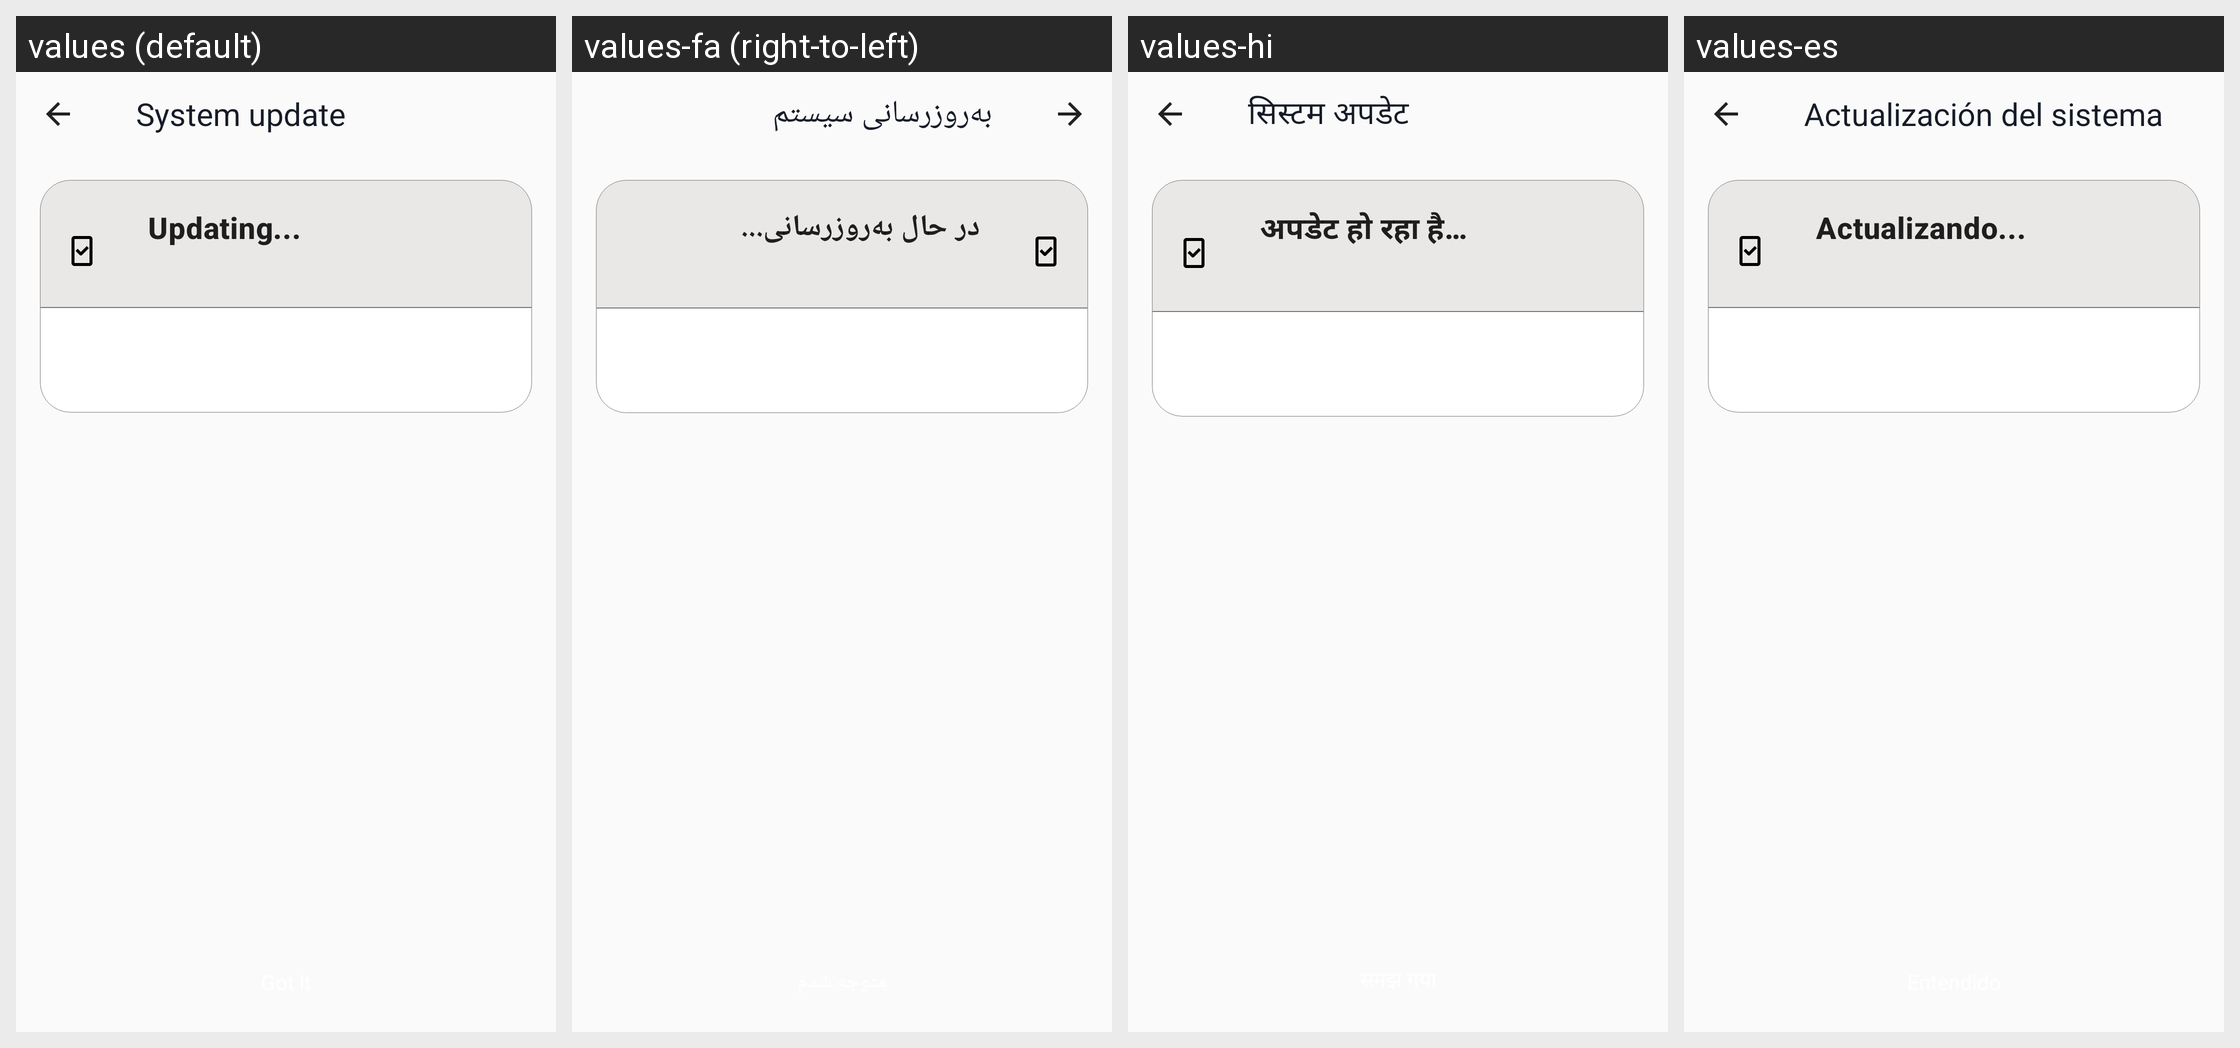

For this localized Android screen grid, give each drawn string resource with its value in every locale shown.
Android screen res/layout/download_progress_fragment.xml rendered under 4 locales, left to right: values (default), values-fa (right-to-left), values-hi, values-es. Device: Nexus 5 (rendered at 1080×1920; each locale shown at half size, 540×960, under a caption strip naming it); theme AppTheme.
Other locales in the repository, not shown: values-af, values-am, values-ar, values-az-rAZ, values-be, values-bg, values-bn-rBD, values-ca, values-chr-rUS, values-cs, values-da, values-de, values-el, values-en-rGB, values-en-rIN, values-en-rXM, values-es-rUS, values-et, values-fi, values-fr, values-fr-rCA, values-hr, values-hu, values-in, values-it, values-iw, values-ja, values-kgp-rBR, values-km-rKH, values-ko, values-ky, values-lld-rIT, values-lt, values-lv, values-mi, values-mk-rMK, values-mr, values-ms, values-ms-rMY, values-my-rMM, values-nb, values-nl, values-pl, values-pt, values-pt-rBR, values-pt-rPT, values-pt-rXM, values-ro, values-ru, values-rw, values-si-rLK, values-sk, values-sl, values-sr, values-sv, values-sw, values-ta-rIN, values-th, values-tl, values-tr, values-uk, values-ur-rPK, values-uz, values-vi, values-xnr-rIN, values-yrl-rBR, values-zh-rCN, values-zh-rHK, values-zh-rTW, values-zu.
Strings drawn on this screen, with the default value and each locale's value (text and hints the layout hard-codes, and strings that could not be matched under every locale, appear in the picture but are not listed):

system_update
  values: System update
  values-fa: به‌روزرسانی سیستم
  values-hi: सिस्टम अपडेट
  values-es: Actualización del sistema

update_info
  values: Updating...
  values-fa: در حال به‌روزرسانی...
  values-hi: अपडेट हो रहा है…
  values-es: Actualizando...
